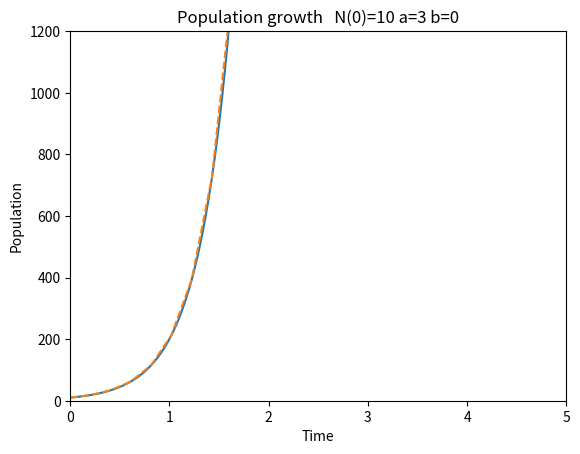

Write the Python code that produced this figure.
# -*- coding: utf-8 -*-
"""
Created on Mon Sep 25 16:01:06 2017

[redacted]
"""

import  numpy as np
import matplotlib.pyplot as plt
import math
N=10 #初始值
c=[]
T=np.arange(0,1000,0.0002)
t=0
a=3
b=0
while t<999.9998:
    t=t+0.0002
    c.append(N)
    N=a*N*0.0002-b*N*N*0.0002+N
x1=np.linspace(0,10)
y1=10*math.e**(a*x1)    
plt.axis([0,5,0,1200])
plt.title('Population growth   N(0)=10 a=3 b=0')
plt.ylabel('Population')
plt.xlabel('Time')
plt.plot(T,c)
plt.plot(x1,y1,'--')
plt.show()

